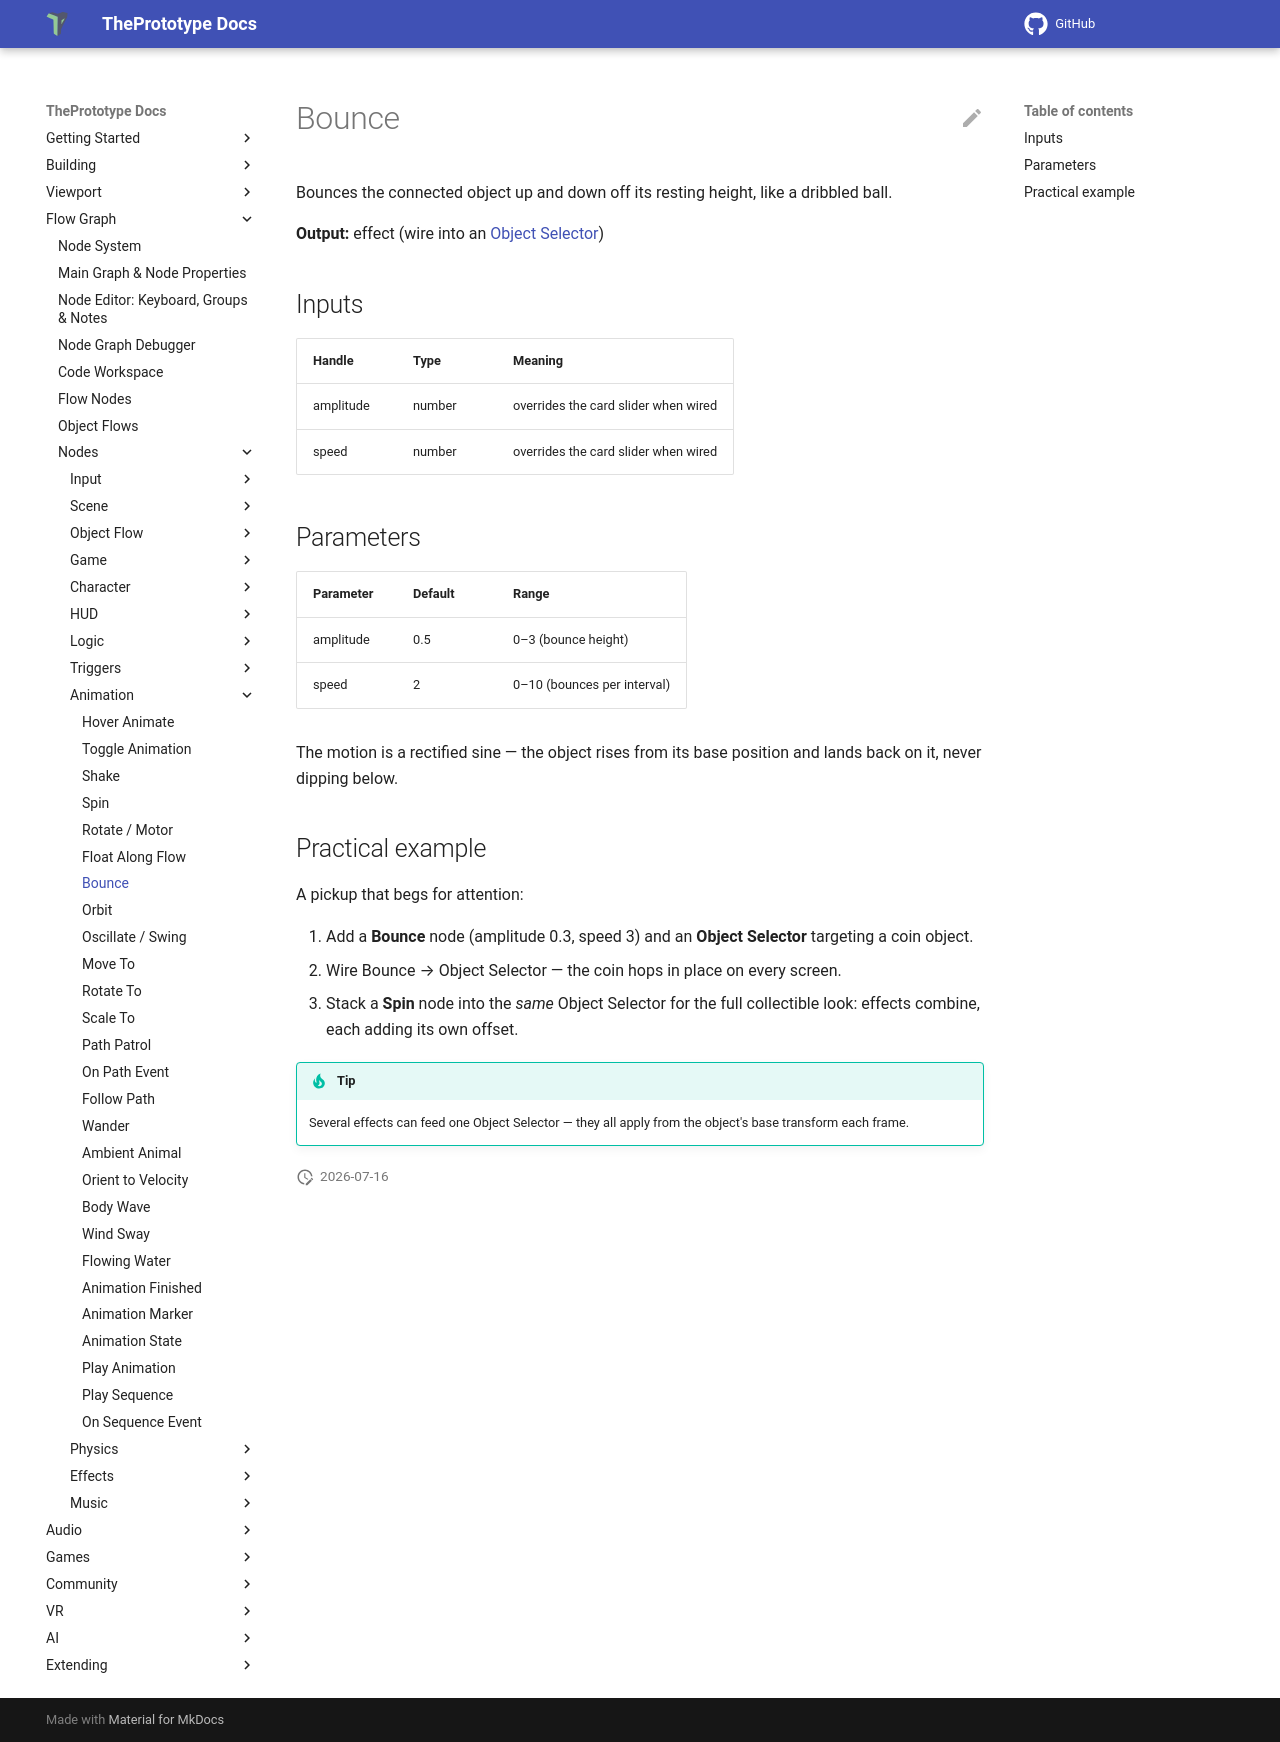

repository: theprototype-app/docs · page: nodes/bounce/index.html · generator: mkdocs

# Bounce

Bounces the connected object up and down off its resting height, like a dribbled ball.

**Output:** effect (wire into an [Object Selector](objectselector.md))

## Inputs

| Handle | Type | Meaning |
|---|---|---|
| amplitude | number | overrides the card slider when wired |
| speed | number | overrides the card slider when wired |

## Parameters

| Parameter | Default | Range |
|---|---|---|
| amplitude | 0.5 | 0–3 (bounce height) |
| speed | 2 | 0–10 (bounces per interval) |

The motion is a rectified sine — the object rises from its base position and lands back on it, never dipping below.

## Practical example

A pickup that begs for attention:

1. Add a **Bounce** node (amplitude 0.3, speed 3) and an **Object Selector** targeting a coin object.
2. Wire Bounce → Object Selector — the coin hops in place on every screen.
3. Stack a **Spin** node into the *same* Object Selector for the full collectible look: effects combine, each adding its own offset.

!!! tip
    Several effects can feed one Object Selector — they all apply from the object's base transform each frame.
